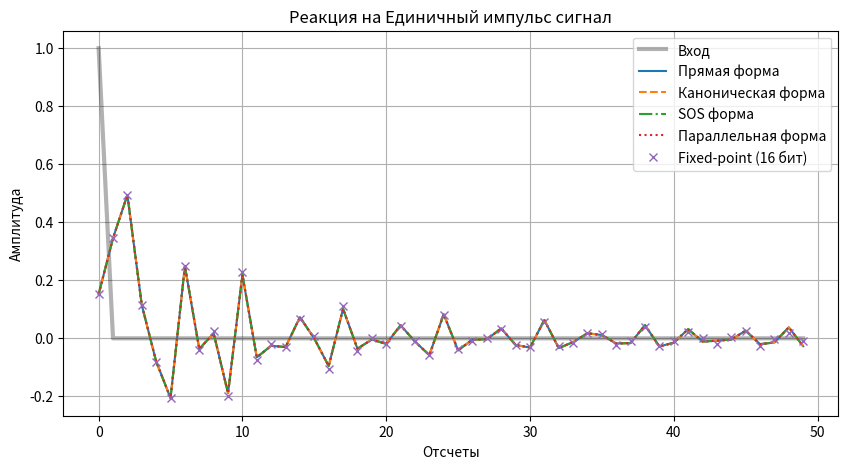
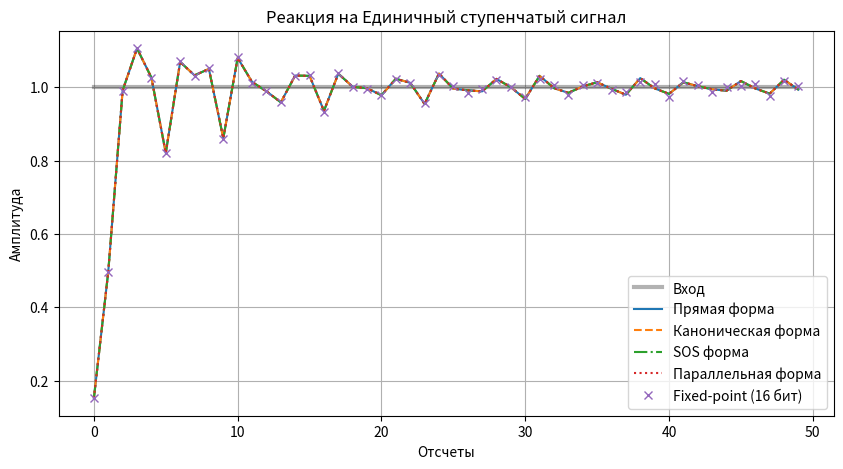
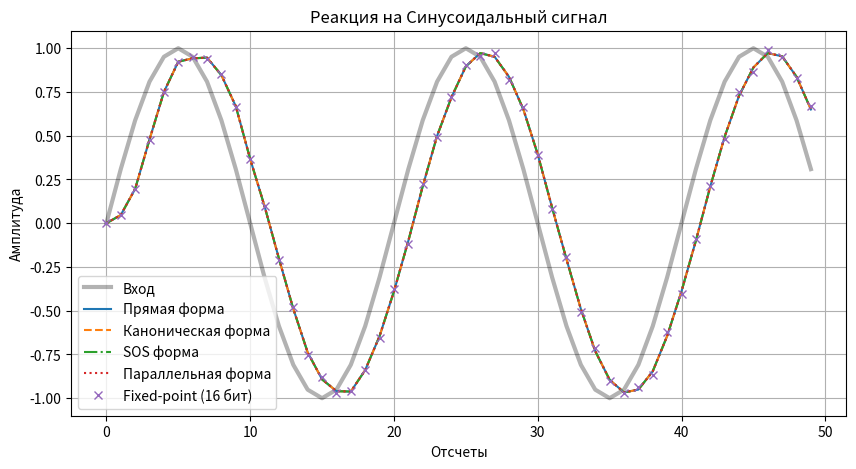

Source code (Python) for these figures, in order:
import numpy as np
import matplotlib.pyplot as plt
from scipy.signal import tf2sos, sosfilt, residuez, lfilter

# Коэффициенты фильтра
b = np.array([0.1517, 1.3619, 6.2526, 19.0533, 42.6848, 73.9640, 101.9159,
              113.2440, 101.9159, 73.9640, 42.6848, 19.0533, 6.2526, 1.3619, 0.1517])
a = np.array([1.0000, 6.7022, 22.7081, 51.3303, 86.0246, 112.2148, 116.6174,
              97.2611, 64.5141, 32.9031, 11.7852, 2.0495, -0.5390, -0.4585, -0.1004])

# 1. Реализации фильтра (плавающая точка)
def direct_form(b, a, x):
    y = np.zeros_like(x)
    for n in range(len(x)):
        y[n] = sum(b[i]*x[n-i] for i in range(len(b)) if n-i >= 0)
        y[n] -= sum(a[j]*y[n-j] for j in range(1, len(a)) if n-j >= 0)
        y[n] /= a[0]
    return y

def canonical_form(b, a, x):
    y = np.zeros_like(x)
    w = np.zeros_like(x)
    for n in range(len(x)):
        w[n] = x[n] - sum(a[j]*w[n-j] for j in range(1, len(a)) if n-j >= 0)
        w[n] /= a[0]
        y[n] = sum(b[i]*w[n-i] for i in range(len(b)) if n-i >= 0)
    return y

sos = tf2sos(b, a)  # Последовательная форма
r, p, k = residuez(b, a)  # Параллельная форма

def sos_form(sos, x):
    return sosfilt(sos, x)

def parallel_form(r, p, k, x):
    y = np.zeros_like(x, dtype=complex)
    for i in range(len(r)):
        y += lfilter([r[i]], [1, -p[i]], x)
    if not np.isclose(k, 0):
        y += k * x
    return np.real(y)

# 2. Fixed-point реализация (16 бит)
def to_fixed(x, frac_bits=14):
    return int(np.round(x * (2**frac_bits)))

def direct_form_fixed(b, a, x, frac_bits=14):
    b_fixed = [to_fixed(v, frac_bits) for v in b]
    a_fixed = [to_fixed(v, frac_bits) for v in a]
    x_fixed = [to_fixed(v, frac_bits) for v in x]
    
    y_fixed = np.zeros(len(x), dtype=np.int64)
    for n in range(len(x)):
        acc = 0
        for i in range(len(b)):
            if n-i >= 0: acc += b_fixed[i] * x_fixed[n-i]
        for j in range(1, len(a)):
            if n-j >= 0: acc -= a_fixed[j] * y_fixed[n-j]
        y_fixed[n] = acc // a_fixed[0]
    
    return y_fixed / (2**frac_bits)

# 3. Тестовые сигналы
def test_signals():
    length = 50
    signals = {
        "Единичный импульс": np.append(1, np.zeros(length-1)),
        "Единичный ступенчатый": np.ones(length),
        "Синусоидальный": np.sin(2*np.pi*0.05*np.arange(length))
    }
    
    for name, x in signals.items():
        # Floating-point
        y_direct = direct_form(b, a, x)
        y_canon = canonical_form(b, a, x)
        y_sos = sos_form(sos, x)
        y_par = parallel_form(r, p, k, x)
        
        # Fixed-point
        y_fixed = direct_form_fixed(b, a, x)
        
        # Визуализация
        plt.figure(figsize=(10, 5))
        plt.plot(x, 'k-', alpha=0.3, linewidth=3, label='Вход')
        plt.plot(y_direct, label='Прямая форма')
        plt.plot(y_canon, '--', label='Каноническая форма')
        plt.plot(y_sos, '-.', label='SOS форма')
        plt.plot(y_par, ':', label='Параллельная форма')
        plt.plot(y_fixed, 'x', label='Fixed-point (16 бит)')
        
        plt.title(f'Реакция на {name} сигнал')
        plt.xlabel('Отсчеты')
        plt.ylabel('Амплитуда')
        plt.legend()
        plt.grid()
        plt.show()

test_signals()